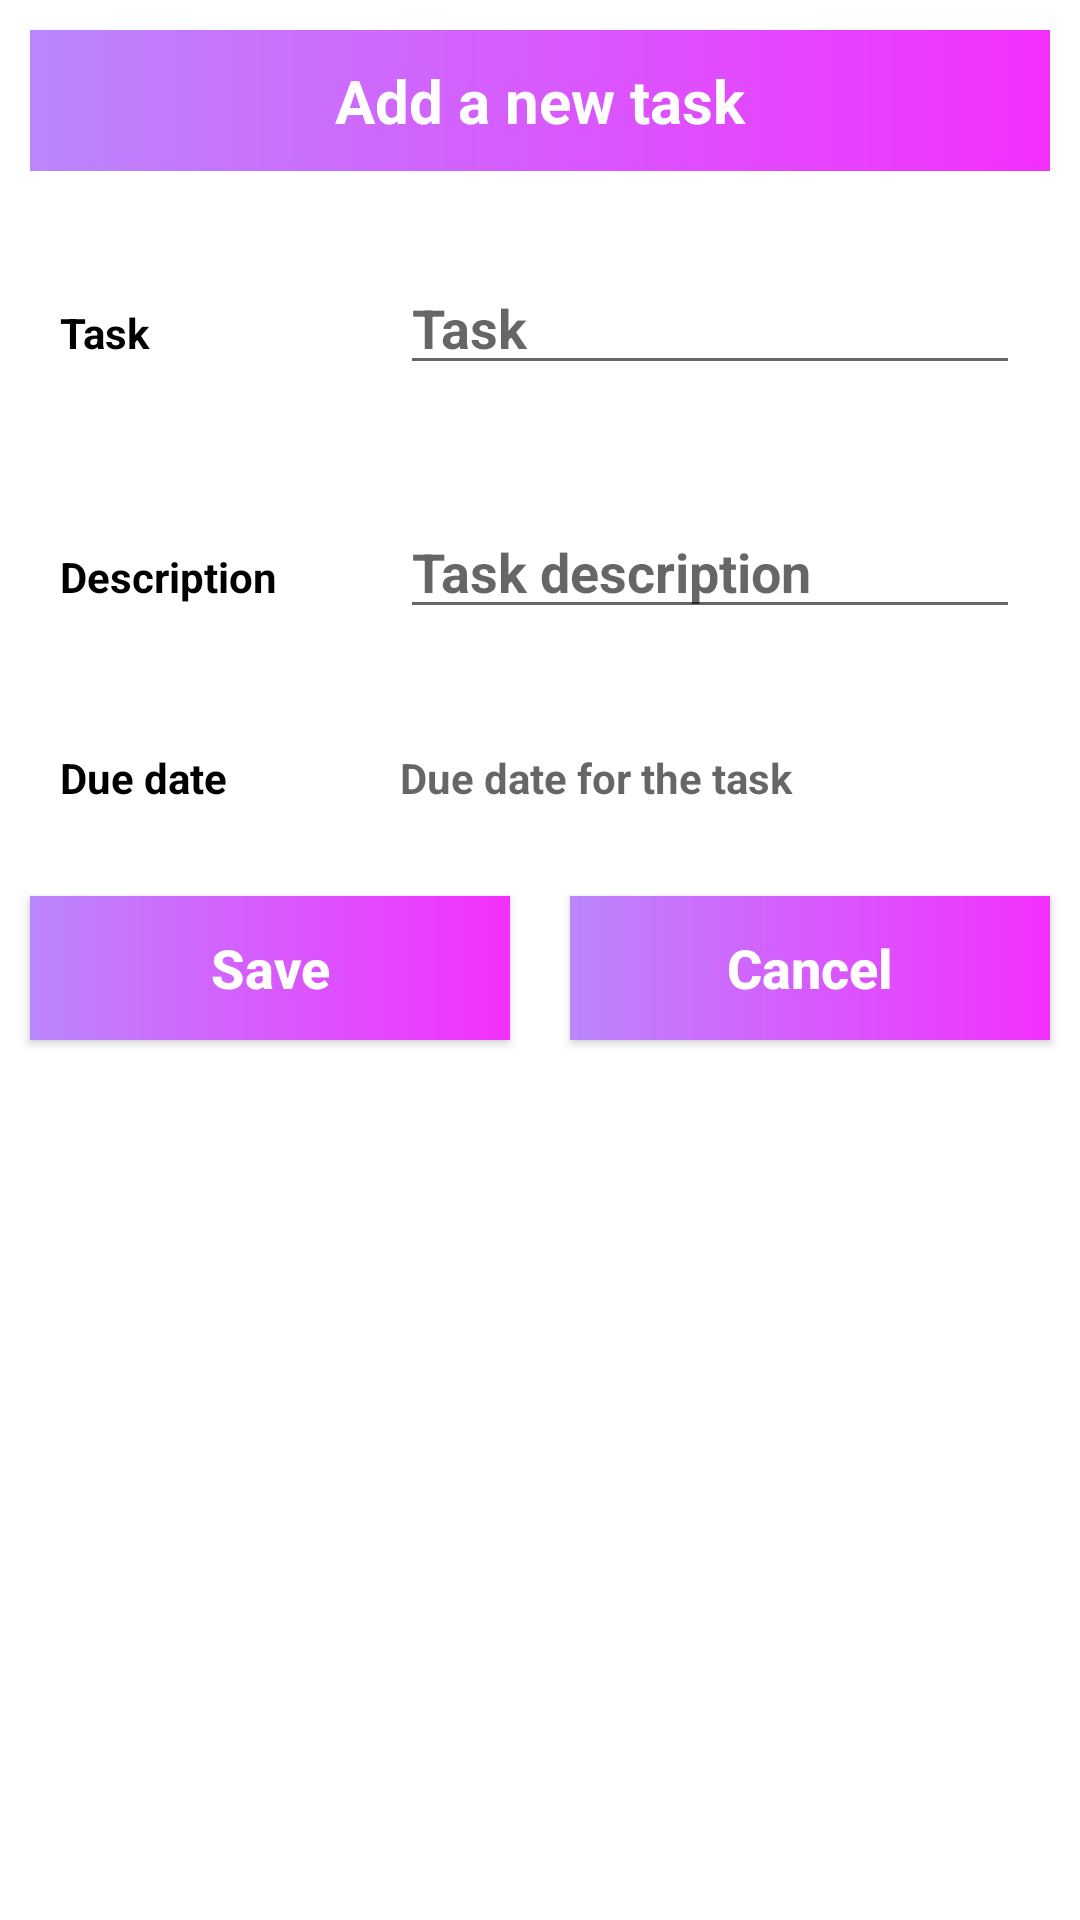

The Android layout XML behind this screen, and the referenced resources:
<!-- AndroidManifest.xml: application theme Theme.TLFSvf -->
<!-- res/layout/input_file.xml -->
<?xml version="1.0" encoding="utf-8"?>
<LinearLayout
    xmlns:android="http://schemas.android.com/apk/res/android"
    xmlns:tools="http://schemas.android.com/tools"
    android:layout_width="match_parent"
    android:layout_height="match_parent"
    android:orientation="vertical">

    <TextView
        android:layout_width="match_parent"
        android:layout_height="wrap_content"
        android:layout_margin="10dp"
        android:text="Add a new task"
        android:layout_gravity="center"
        android:background="@drawable/background_design"
        android:padding="10dp"
        android:textColor="@color/white"
        android:textStyle="bold"
        android:textSize="20sp"
        android:textAlignment="center"/>

    <LinearLayout
        android:layout_width="match_parent"
        android:layout_height="wrap_content"
        android:layout_margin="10dp"
        android:orientation="horizontal">

        <RelativeLayout
            android:layout_width="0dp"
            android:layout_height="wrap_content"
            tools:ignore="Suspicious0dp"
            android:layout_weight="2">

            <TextView
                android:layout_width="match_parent"
                android:layout_height="wrap_content"
                android:layout_marginStart="10dp"
                android:layout_marginTop="10dp"
                android:layout_marginEnd="10dp"
                android:layout_marginBottom="10dp"
                android:text="Task"
                android:textStyle="bold"
                android:textColor="@color/black"/>
        </RelativeLayout>
        <RelativeLayout
            android:layout_width="0dp"
            android:layout_height="wrap_content"
            tools:ignore="Suspicious0dp"
            android:layout_weight="4">

            <EditText
                android:id="@+id/task"
                android:layout_width="match_parent"
                android:layout_height="wrap_content"
                android:layout_marginStart="10dp"
                android:layout_marginTop="10dp"
                android:layout_marginEnd="10dp"
                android:layout_marginBottom="10dp"
                android:hint="Task"
                android:textStyle="bold" />
        </RelativeLayout>
    </LinearLayout>

    <LinearLayout
        android:layout_width="match_parent"
        android:layout_height="wrap_content"
        android:layout_margin="10dp"
        android:orientation="horizontal">

        <RelativeLayout
            android:layout_width="0dp"
            android:layout_height="wrap_content"
            tools:ignore="Suspicious0dp"
            android:layout_weight="2">

            <TextView
                android:layout_width="match_parent"
                android:layout_height="wrap_content"
                android:layout_marginStart="10dp"
                android:layout_marginTop="10dp"
                android:layout_marginEnd="10dp"
                android:layout_marginBottom="10dp"
                android:text="Description"
                android:textStyle="bold"
                android:textColor="@color/black"/>
        </RelativeLayout>
        <RelativeLayout
            android:layout_width="0dp"
            android:layout_height="wrap_content"
            tools:ignore="Suspicious0dp"
            android:layout_weight="4">

            <EditText
                android:id="@+id/taskDescription"
                android:layout_width="match_parent"
                android:layout_height="wrap_content"
                android:layout_marginStart="10dp"
                android:layout_marginTop="10dp"
                android:layout_marginEnd="10dp"
                android:layout_marginBottom="10dp"
                android:hint="Task description"
                android:textStyle="bold" />
        </RelativeLayout>
    </LinearLayout>

    <LinearLayout
        android:layout_width="match_parent"
        android:layout_height="wrap_content"
        android:layout_margin="10dp"
        android:orientation="horizontal">

        <RelativeLayout
            android:layout_width="0dp"
            android:layout_height="wrap_content"
            tools:ignore="Suspicious0dp"
            android:layout_weight="2">

            <TextView
                android:layout_width="match_parent"
                android:layout_height="wrap_content"
                android:layout_marginStart="10dp"
                android:layout_marginTop="10dp"
                android:layout_marginEnd="10dp"
                android:layout_marginBottom="10dp"
                android:text="Due date"
                android:textColor="@color/black"
                android:textStyle="bold" />


        </RelativeLayout>
        <RelativeLayout
            android:layout_width="0dp"
            android:layout_height="wrap_content"
            tools:ignore="Suspicious0dp"
            android:layout_weight="4">

            <TextView
                android:id="@+id/taskDueDate"
                android:layout_width="match_parent"
                android:layout_height="wrap_content"
                android:layout_marginStart="10dp"
                android:layout_marginTop="10dp"
                android:layout_marginEnd="10dp"
                android:layout_marginBottom="10dp"
                android:editable="false"
                android:hint="Due date for the task"
                android:textColor="@color/black"
                android:textStyle="bold" />


        </RelativeLayout>

    </LinearLayout>

    <LinearLayout
        android:layout_width="match_parent"
        android:layout_height="wrap_content"
        android:orientation="horizontal">
        <RelativeLayout
            android:layout_width="0dp"
            tools:ignore="Suspicious0dp"
            android:layout_height="wrap_content"
            android:layout_weight="2">
            <androidx.appcompat.widget.AppCompatButton
                android:id="@+id/saveButton"
                android:layout_width="match_parent"
                android:layout_height="wrap_content"
                android:background="@drawable/background_design"
                android:text="Save"
                android:textColor="@color/white"
                android:layout_margin="10dp"
                android:textStyle="bold"
                android:textSize="18sp"
                android:textAllCaps="false"/>
        </RelativeLayout>

        <RelativeLayout
            android:layout_width="0dp"
            tools:ignore="Suspicious0dp"
            android:layout_height="wrap_content"
            android:layout_weight="2">
            <androidx.appcompat.widget.AppCompatButton
                android:id="@+id/cancelButton"
                android:layout_width="match_parent"
                android:layout_height="wrap_content"
                android:background="@drawable/background_design"
                android:text="Cancel"
                android:textColor="@color/white"
                android:layout_margin="10dp"
                android:textStyle="bold"
                android:textSize="18sp"
                android:textAllCaps="false"/>
        </RelativeLayout>
    </LinearLayout>


</LinearLayout>
<!-- resources referenced by this layout -->
<resources>
  <color name="black">#FF000000</color>
  <color name="white">#FFFFFFFF</color>
  <!-- drawable background_design (drawable) -->
  <?xml version="1.0" encoding="utf-8"?>
  <shape xmlns:android="http://schemas.android.com/apk/res/android">
      <gradient
      android:startColor = "@color/purple_200"
      android:endColor = "@color/purple_300"
          />
  </shape>
  <style name="Theme.TLFSvf" parent="Theme.MaterialComponents.DayNight.NoActionBar">
          
          <item name="colorPrimary">@color/purple_500</item>
          <item name="colorPrimaryVariant">@color/purple_700</item>
          <item name="colorOnPrimary">@color/white</item>
          
          <item name="colorSecondary">@color/teal_200</item>
          <item name="colorSecondaryVariant">@color/teal_700</item>
          <item name="colorOnSecondary">@color/black</item>
          
          <item name="android:statusBarColor" tools:targetApi="l">?attr/colorPrimaryVariant</item>
          
      </style>
  <color name="purple_200">#FFBB86FC</color>
  <color name="purple_300">#FFF32FFE</color>
  <color name="purple_500">#FF6200EE</color>
  <color name="purple_700">#FF3700B3</color>
  <color name="teal_200">#FF03DAC5</color>
  <color name="teal_700">#FF018786</color>
</resources>
